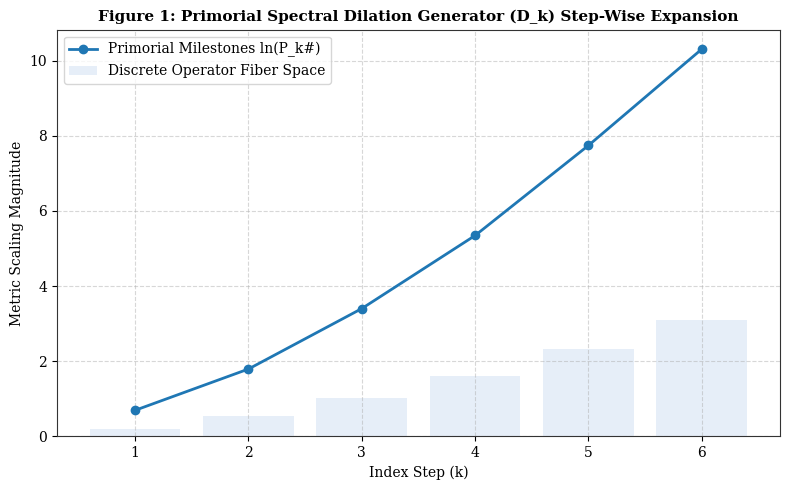

Generate this figure with matplotlib:
import numpy as np
import matplotlib.pyplot as plt

plt.rcParams['font.family'] = 'serif'
plt.rcParams['axes.edgecolor'] = '#333333'
plt.rcParams['axes.linewidth'] = 0.8

fig, ax = plt.subplots(figsize=(8, 5))
k_steps = np.arange(1, 7)
primorial_values = np.cumprod([2, 3, 5, 7, 11, 13])[:6]
scaling_curve = np.log(primorial_values)

ax.plot(k_steps, scaling_curve, marker='o', color='#1f77b4', linewidth=2, label='Primorial Milestones ln(P_k#)')
ax.bar(k_steps, scaling_curve * 0.3, alpha=0.3, color='#aec7e8', label='Discrete Operator Fiber Space')
ax.set_title('Figure 1: Primorial Spectral Dilation Generator (D_k) Step-Wise Expansion', fontsize=11, fontweight='bold')
ax.set_xlabel('Index Step (k)', fontsize=10)
ax.set_ylabel('Metric Scaling Magnitude', fontsize=10)
ax.grid(True, linestyle='--', alpha=0.5)
ax.legend(loc='upper left')

fig.tight_layout()
fig.savefig('fig1_primorial_dilation.png', dpi=300)
plt.show()
